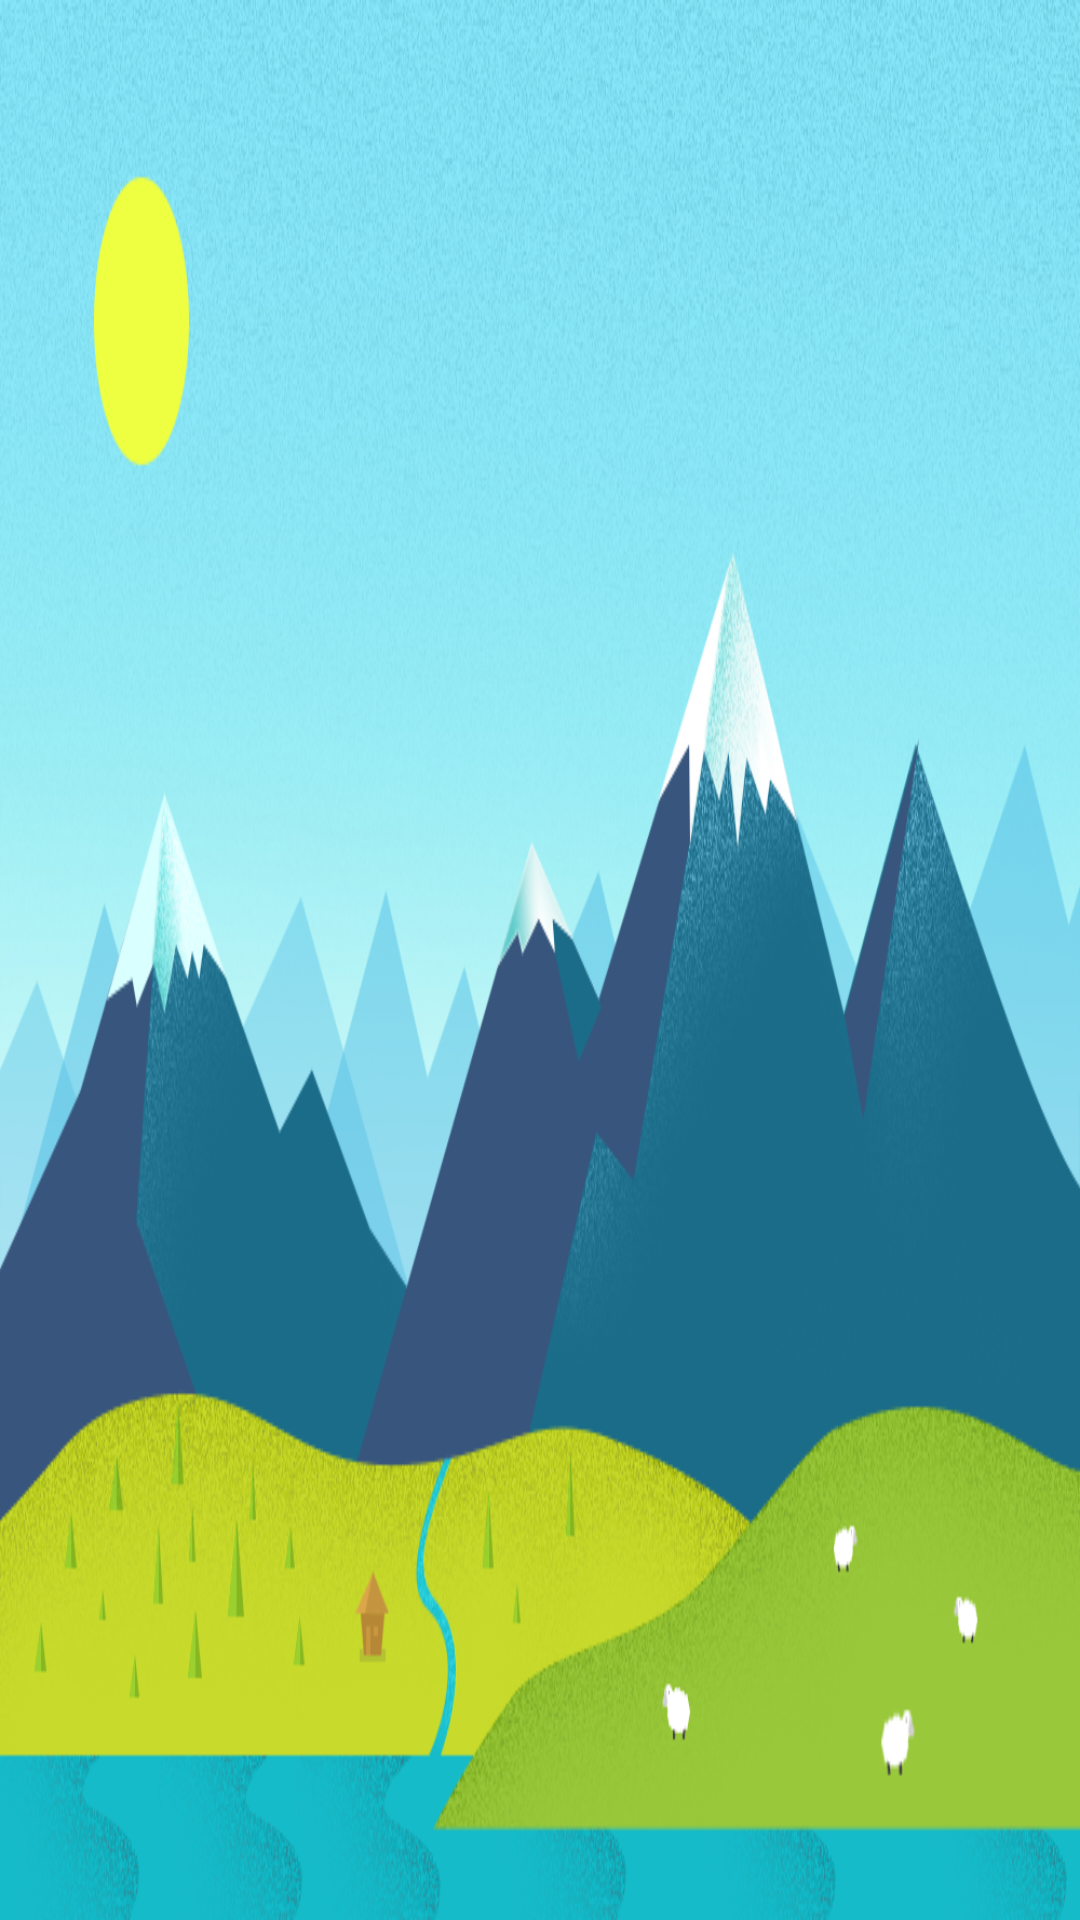

Layout XML and referenced resources for this Android screen:
<!-- AndroidManifest.xml: application theme AppTheme -->
<!-- res/layout/nav_header_main.xml -->
<?xml version="1.0" encoding="utf-8"?>
<LinearLayout xmlns:android="http://schemas.android.com/apk/res/android"
    android:layout_width="match_parent"
    android:layout_height="@dimen/nav_header_height"
    android:background="@drawable/icon_01d_drawer"
    android:gravity="bottom"
    android:orientation="vertical"
    android:paddingBottom="@dimen/activity_vertical_margin"
    android:paddingLeft="@dimen/activity_horizontal_margin"
    android:paddingRight="@dimen/activity_horizontal_margin"
    android:paddingTop="@dimen/activity_vertical_margin"
    android:theme="@style/ThemeOverlay.AppCompat.Dark">



</LinearLayout>
<!-- resources referenced by this layout -->
<resources>
  <dimen name="activity_horizontal_margin">16dp</dimen>
  <dimen name="activity_vertical_margin">16dp</dimen>
  <dimen name="nav_header_height">160dp</dimen>
  <dimen name="nav_header_vertical_spacing">16dp</dimen>
  <!-- drawable icon_01d_drawer: png bitmap (drawable-xxhdpi, 551957 bytes) -->
  <!-- mipmap ic_launcher (mipmap-anydpi-v26) -->
  <?xml version="1.0" encoding="utf-8"?>
  <adaptive-icon xmlns:android="http://schemas.android.com/apk/res/android">
      <background android:drawable="@color/colorAccent" />
      <foreground android:drawable="@drawable/weather_launcher" />
  </adaptive-icon>
  <style name="AppTheme" parent="Theme.AppCompat.Light.DarkActionBar">
          
          <item name="colorPrimary">@color/colorPrimary</item>
          <item name="colorPrimaryDark">@color/colorPrimaryDark</item>
          <item name="colorAccent">@color/colorAccent</item>
  
          <item name="android:windowContentOverlay">@null</item>
      </style>
  <color name="colorAccent">#ff3f89b5</color>
  <!-- drawable weather_launcher (drawable) -->
  <?xml version="1.0" encoding="utf-8"?>
  <vector xmlns:android="http://schemas.android.com/apk/res/android"
      android:width="108dp"
      android:height="108dp"
      android:viewportWidth="108"
      android:viewportHeight="108">
  
      <path
          android:fillColor="#EDEDED"
          android:pathData="M69.6,50.2c-0.1,0-0.2,0-0.3,0l0,0H46.3v24.7h23.1l0,0c0.1,0,0.2,0,0.3,0c6.8,0,12.4-5.5,12.4-12.4
  S76.5,50.2,69.6,50.2z" />
      <path
          android:fillColor="#FFD328"
          android:pathData="M 63.1 33.1 C 69.9483308979 33.1 75.5 38.6516691021 75.5 45.5 C 75.5 52.3483308979 69.9483308979 57.9 63.1 57.9 C 56.2516691021 57.9 50.7 52.3483308979 50.7 45.5 C 50.7 38.6516691021 56.2516691021 33.1 63.1 33.1 Z" />
      <path
          android:fillColor="#FFFFFF"
          android:pathData="M 45.2 36.4 C 55.8038671968 36.4 64.4 44.9961328032 64.4 55.6 C 64.4 66.2038671968 55.8038671968 74.8 45.2 74.8 C 34.5961328032 74.8 26 66.2038671968 26 55.6 C 26 44.9961328032 34.5961328032 36.4 45.2 36.4 Z" />
  </vector>
  <color name="colorPrimary">#ff5ea0c7</color>
  <color name="colorPrimaryDark">#ff3f89b5</color>
</resources>
